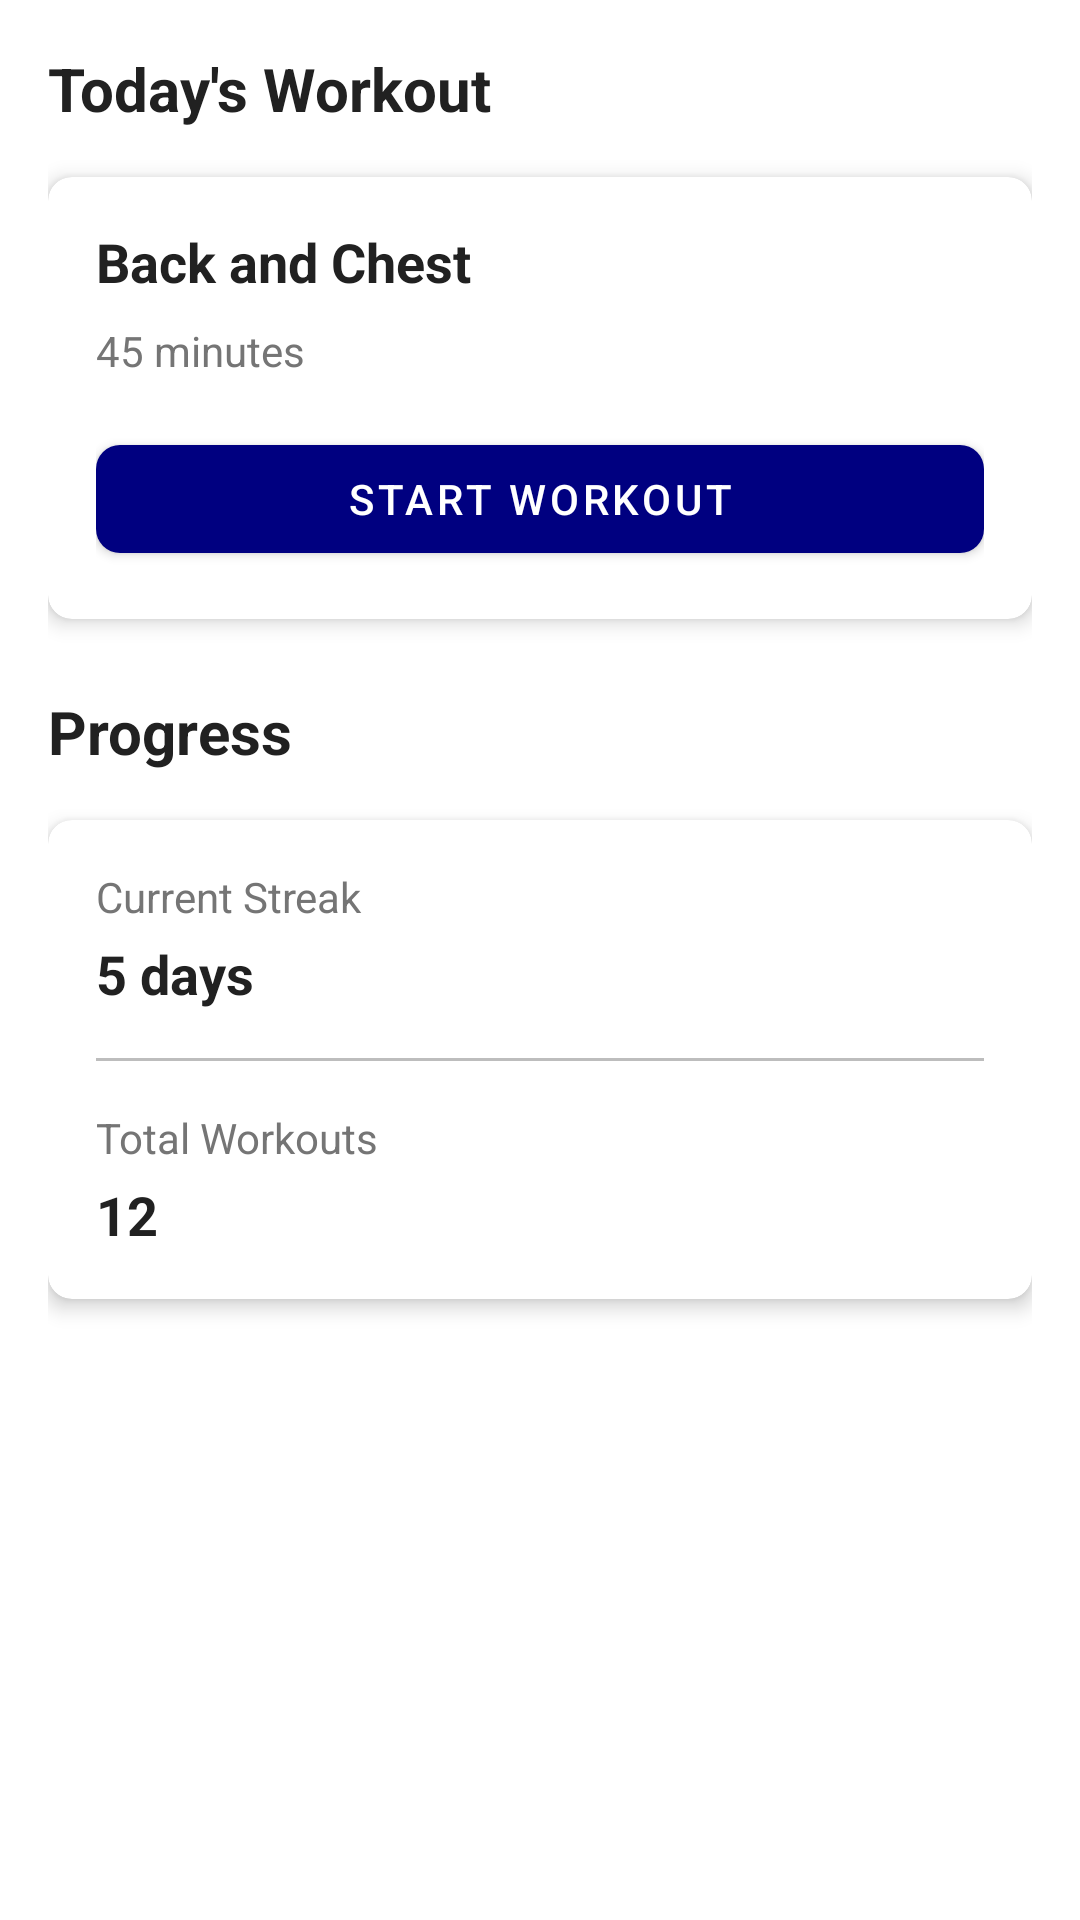

Write the Android layout XML for this screen, with the resource values it uses.
<!-- AndroidManifest.xml: application theme Theme.NutriFlex -->
<!-- res/layout/fragment_daily_workout.xml -->
<?xml version="1.0" encoding="utf-8"?>
<androidx.core.widget.NestedScrollView xmlns:android="http://schemas.android.com/apk/res/android"
    xmlns:app="http://schemas.android.com/apk/res-auto"
    android:layout_width="match_parent"
    android:layout_height="match_parent"
    android:fillViewport="true">

    <androidx.constraintlayout.widget.ConstraintLayout
        android:layout_width="match_parent"
        android:layout_height="wrap_content"
        android:padding="16dp">

        <TextView
            android:id="@+id/tvScheduleTitle"
            android:layout_width="wrap_content"
            android:layout_height="wrap_content"
            android:text="Today's Workout"
            android:textColor="@color/primary_text"
            android:textSize="20sp"
            android:textStyle="bold"
            app:layout_constraintStart_toStartOf="parent"
            app:layout_constraintTop_toTopOf="parent" />

        <androidx.cardview.widget.CardView
            android:id="@+id/cardSchedule"
            android:layout_width="match_parent"
            android:layout_height="wrap_content"
            android:layout_marginTop="16dp"
            app:cardCornerRadius="8dp"
            app:cardElevation="4dp"
            app:layout_constraintTop_toBottomOf="@id/tvScheduleTitle">

            <LinearLayout
                android:layout_width="match_parent"
                android:layout_height="wrap_content"
                android:orientation="vertical"
                android:padding="16dp">

                <TextView
                    android:id="@+id/tvWorkoutName"
                    android:layout_width="wrap_content"
                    android:layout_height="wrap_content"
                    android:text="Back and Chest"
                    android:textColor="@color/primary_text"
                    android:textSize="18sp"
                    android:textStyle="bold" />

                <TextView
                    android:id="@+id/tvWorkoutTime"
                    android:layout_width="wrap_content"
                    android:layout_height="wrap_content"
                    android:layout_marginTop="8dp"
                    android:text="45 minutes"
                    android:textColor="@color/secondary_text" />

                <com.google.android.material.button.MaterialButton
                    android:id="@+id/btnStartWorkout"
                    android:layout_width="match_parent"
                    android:layout_height="wrap_content"
                    android:layout_marginTop="16dp"
                    android:text="Start Workout"
                    app:cornerRadius="8dp" />

            </LinearLayout>

        </androidx.cardview.widget.CardView>

        <TextView
            android:id="@+id/tvProgressTitle"
            android:layout_width="wrap_content"
            android:layout_height="wrap_content"
            android:layout_marginTop="24dp"
            android:text="Progress"
            android:textColor="@color/primary_text"
            android:textSize="20sp"
            android:textStyle="bold"
            app:layout_constraintStart_toStartOf="parent"
            app:layout_constraintTop_toBottomOf="@id/cardSchedule" />

        <androidx.cardview.widget.CardView
            android:id="@+id/cardProgress"
            android:layout_width="match_parent"
            android:layout_height="wrap_content"
            android:layout_marginTop="16dp"
            app:cardCornerRadius="8dp"
            app:cardElevation="4dp"
            app:layout_constraintTop_toBottomOf="@id/tvProgressTitle">

            <LinearLayout
                android:layout_width="match_parent"
                android:layout_height="wrap_content"
                android:orientation="vertical"
                android:padding="16dp">

                <TextView
                    android:layout_width="wrap_content"
                    android:layout_height="wrap_content"
                    android:text="Current Streak"
                    android:textColor="@color/secondary_text" />

                <TextView
                    android:id="@+id/tvStreak"
                    android:layout_width="wrap_content"
                    android:layout_height="wrap_content"
                    android:layout_marginTop="4dp"
                    android:text="5 days"
                    android:textColor="@color/primary_text"
                    android:textSize="18sp"
                    android:textStyle="bold" />

                <View
                    android:layout_width="match_parent"
                    android:layout_height="1dp"
                    android:layout_marginTop="16dp"
                    android:layout_marginBottom="16dp"
                    android:background="@color/divider" />

                <TextView
                    android:layout_width="wrap_content"
                    android:layout_height="wrap_content"
                    android:text="Total Workouts"
                    android:textColor="@color/secondary_text" />

                <TextView
                    android:id="@+id/tvTotalWorkouts"
                    android:layout_width="wrap_content"
                    android:layout_height="wrap_content"
                    android:layout_marginTop="4dp"
                    android:text="12"
                    android:textColor="@color/primary_text"
                    android:textSize="18sp"
                    android:textStyle="bold" />

            </LinearLayout>

        </androidx.cardview.widget.CardView>

    </androidx.constraintlayout.widget.ConstraintLayout>

</androidx.core.widget.NestedScrollView>
<!-- resources referenced by this layout -->
<resources>
  <color name="divider">#BDBDBD</color>
  <color name="primary_text">#212121</color>
  <color name="secondary_text">#757575</color>
  <style name="Theme.NutriFlex" parent="Theme.MaterialComponents.DayNight.DarkActionBar">
          <item name="colorPrimary">@color/deep_blue</item>
          <item name="colorPrimaryVariant">@color/deep_navy</item>
          <item name="colorSecondary">@color/gray</item>
          <item name="android:colorBackground">@color/white</item>
          <item name="android:textColorPrimary">@color/black</item>
          <item name="android:textColorSecondary">@color/gray</item>
      </style>
  <color name="deep_blue">#FF000080</color>
  <color name="deep_navy">#FF000033</color>
  <color name="gray">#FF808080</color>
  <color name="white">#FFFFFFFF</color>
  <color name="black">#FF000000</color>
</resources>
